Photos from the image-classification dataset "dataset" in the GitHub repository aadarshagarwal1/ETR. Its 3 classes are: blue, red, yellow.

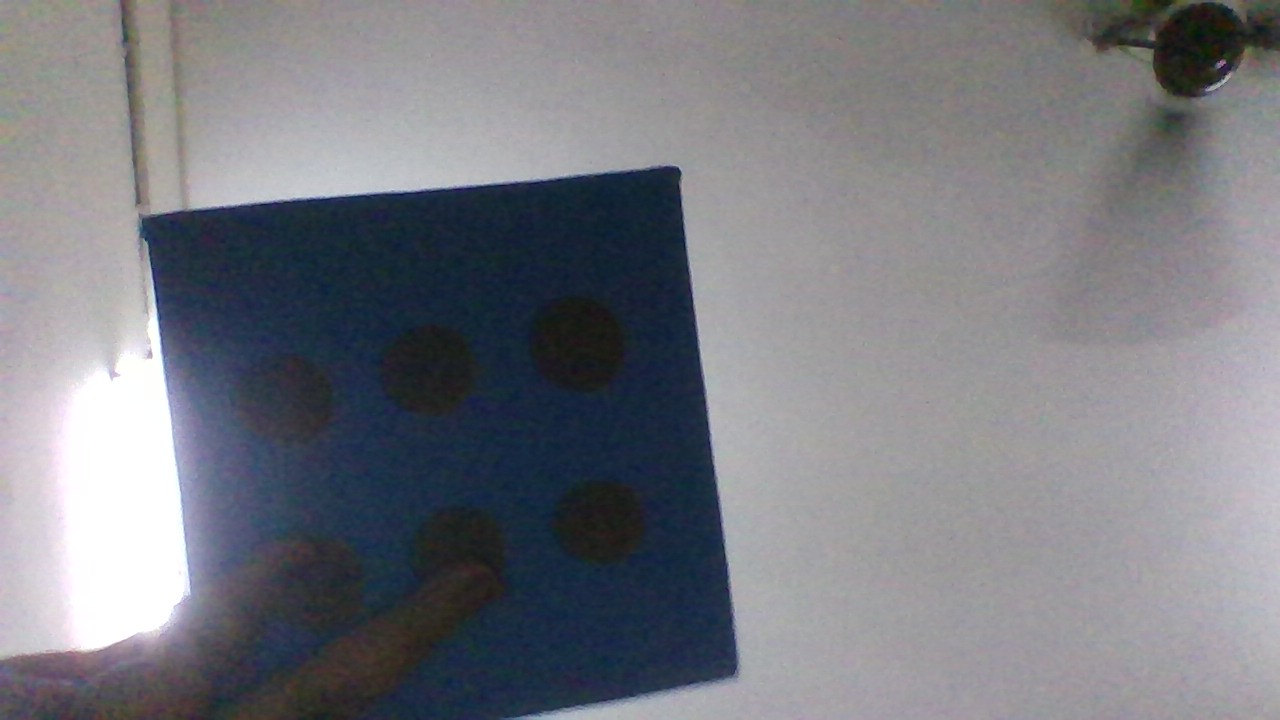
Label: blue

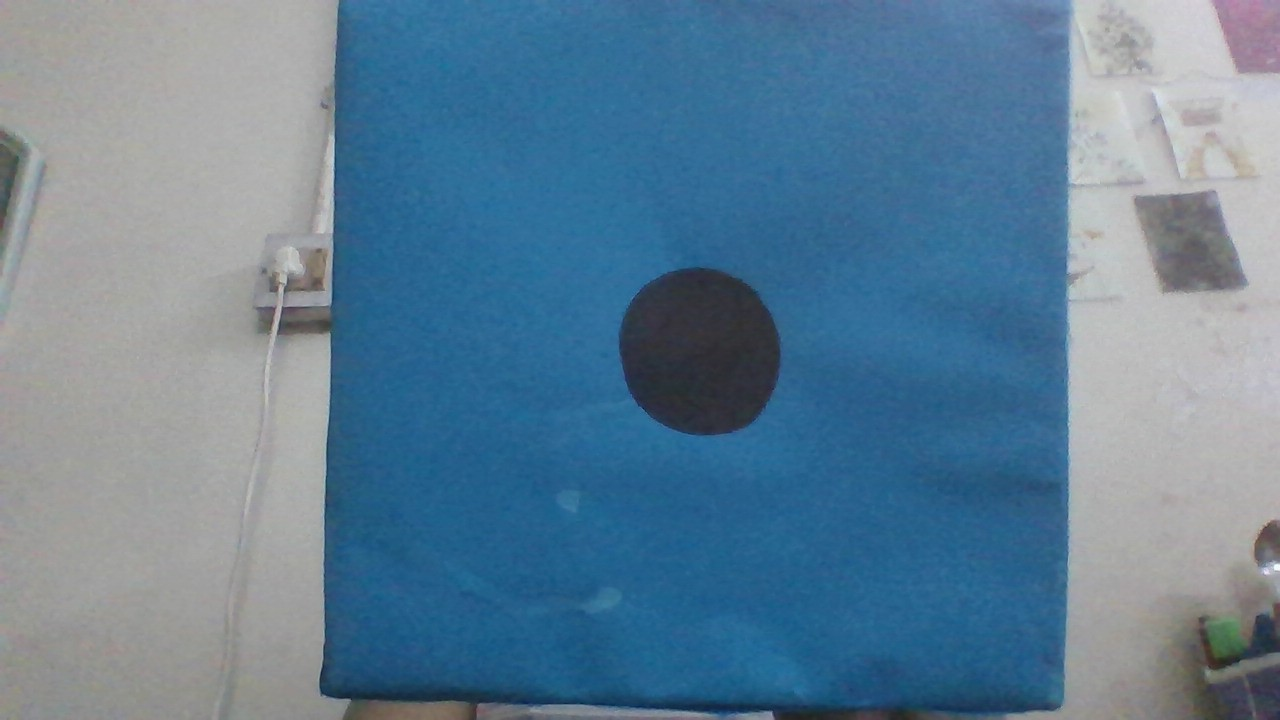
Label: blue

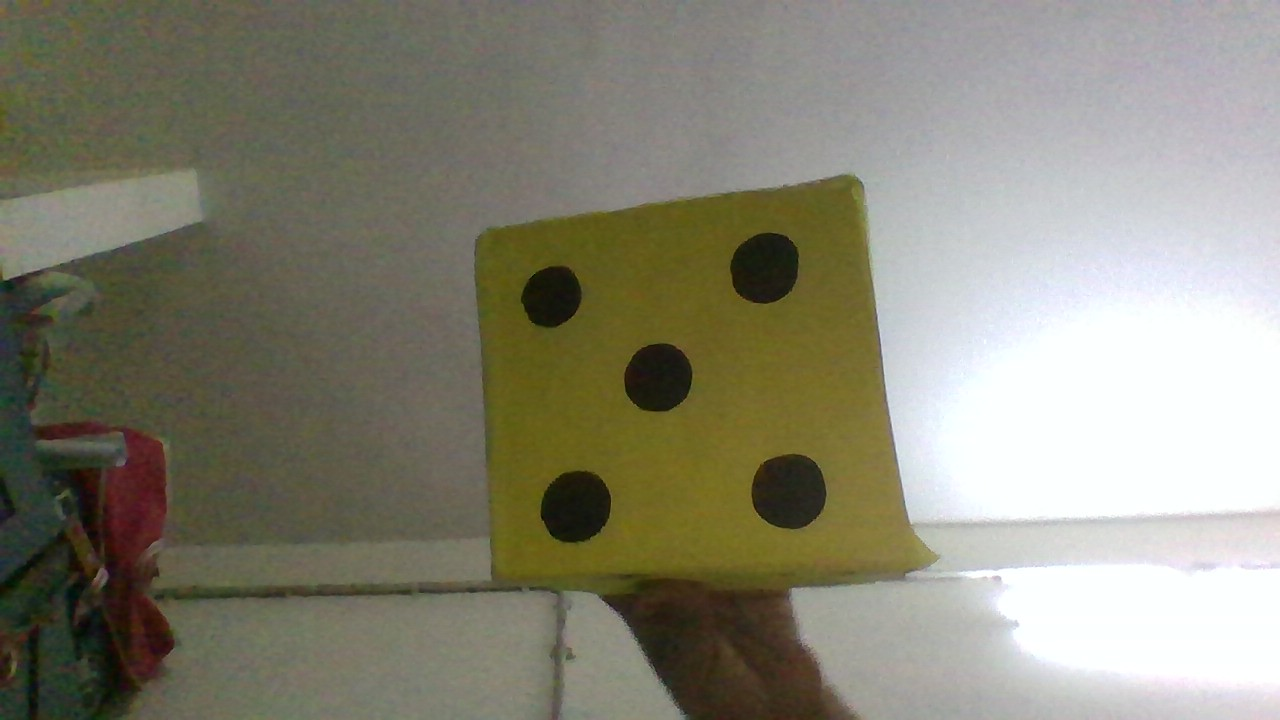
Label: yellow

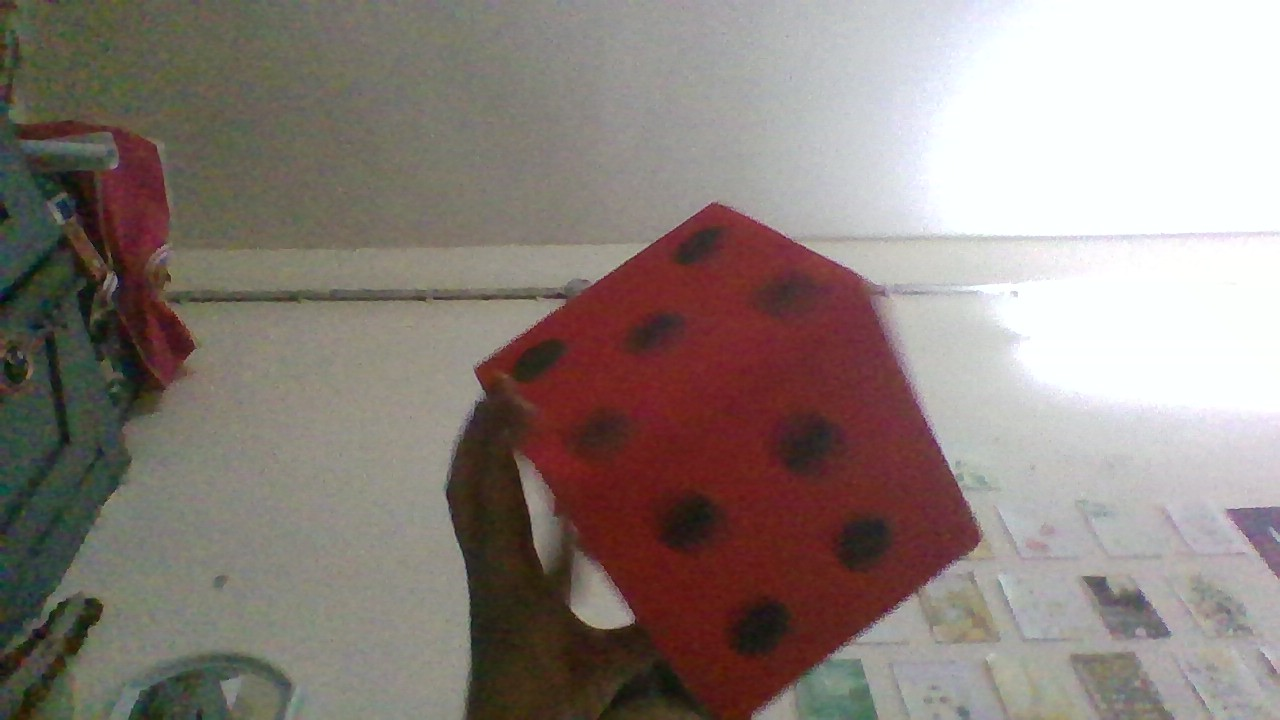
Label: red

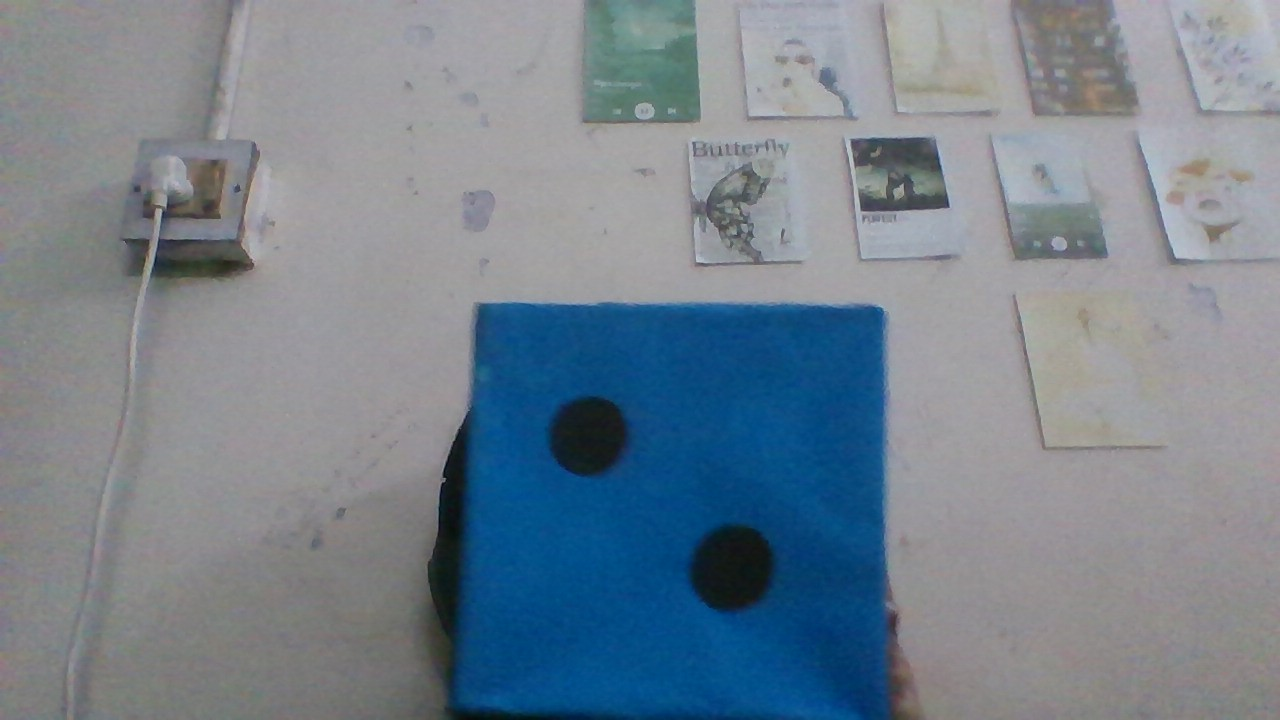
Label: blue

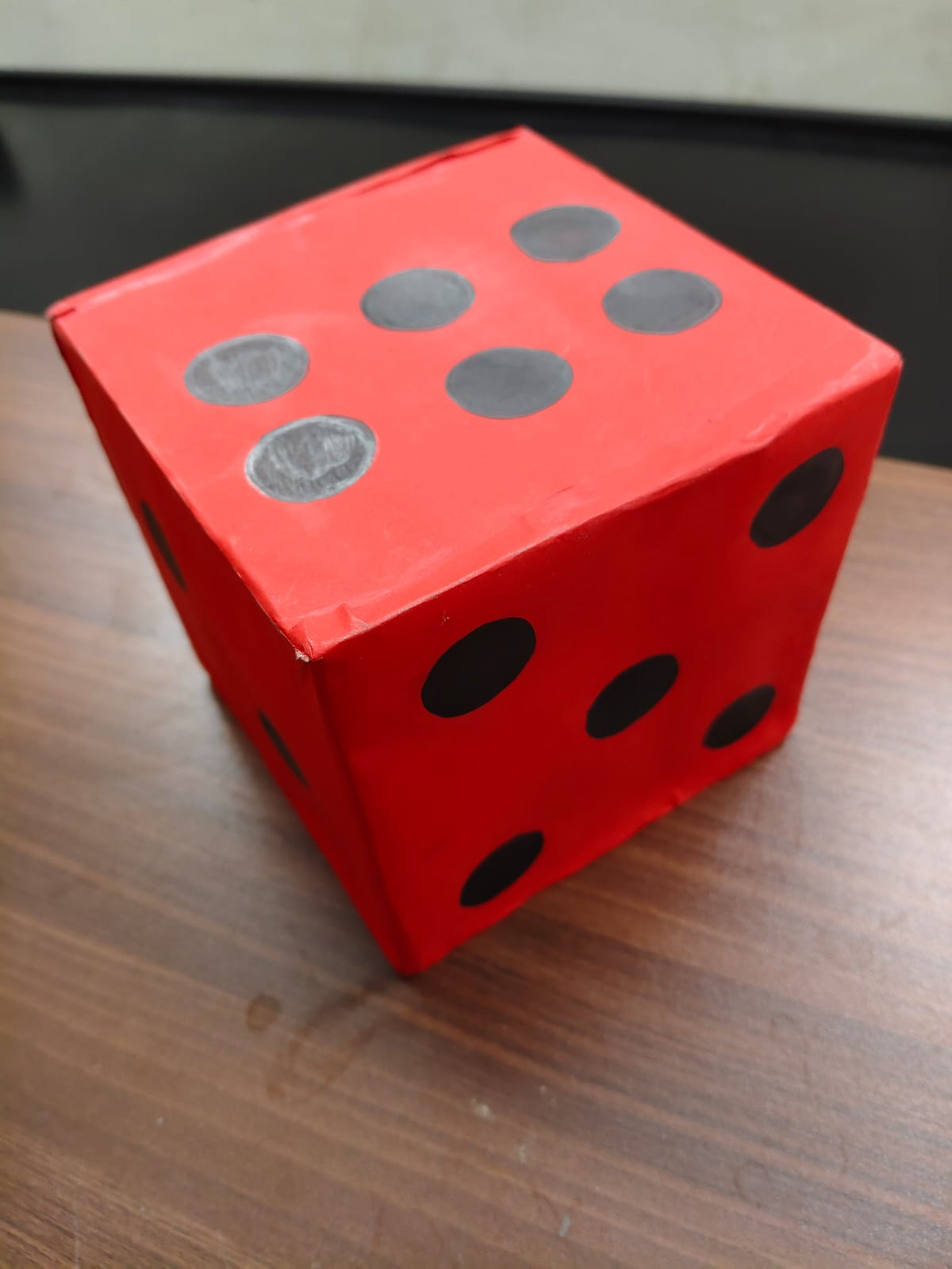
Label: red
